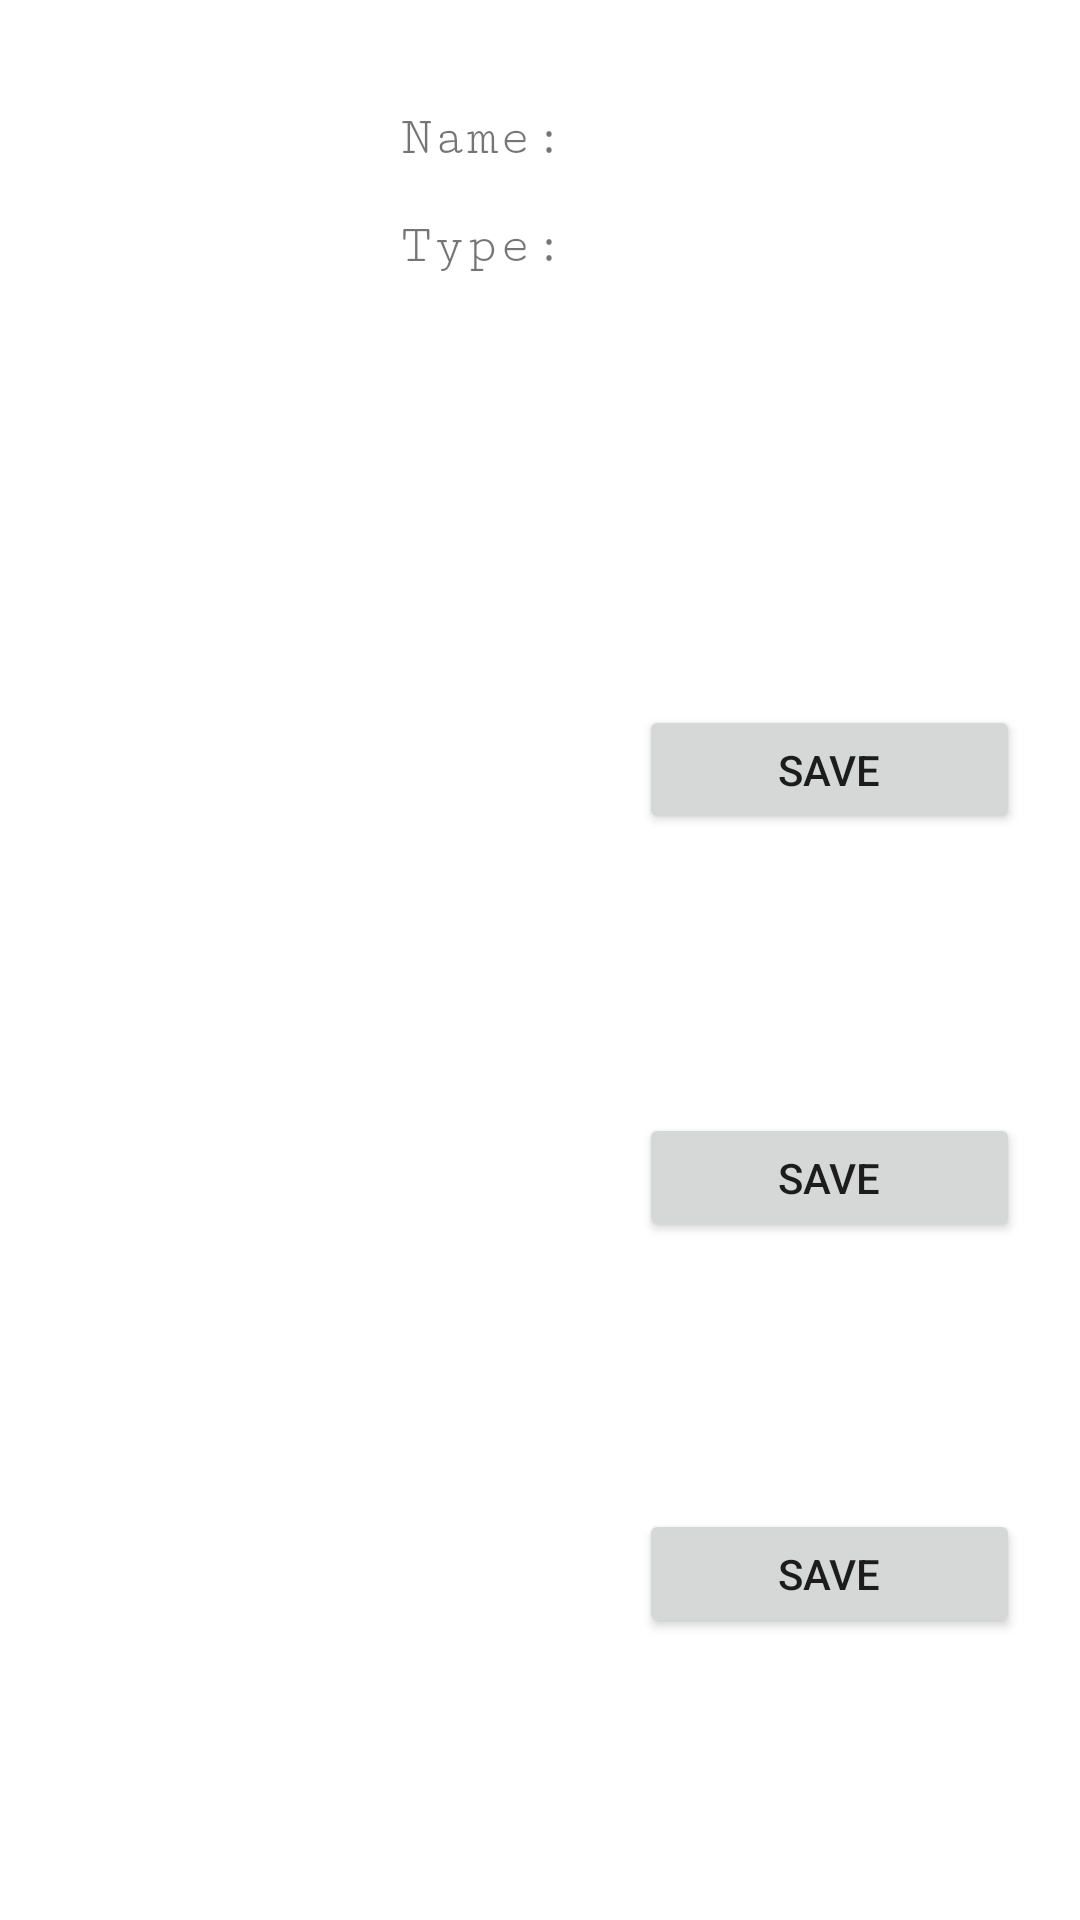

Here is an Android app screen rendered from its layout file. Give the layout XML and the strings, colors and styles it references.
<!-- AndroidManifest.xml: application theme Theme.HueMan -->
<!-- res/layout/activity_display_palette.xml -->
<?xml version="1.0" encoding="utf-8"?>
<androidx.constraintlayout.widget.ConstraintLayout xmlns:android="http://schemas.android.com/apk/res/android"
    xmlns:app="http://schemas.android.com/apk/res-auto"
    xmlns:tools="http://schemas.android.com/tools"
    android:layout_width="match_parent"
    android:layout_height="match_parent"
    tools:context=".DisplayPaletteActivity">

    <TextView
        android:id="@+id/p42"
        android:layout_width="55dp"
        android:layout_height="59dp"
        android:layout_marginTop="568dp"
        app:layout_constraintStart_toEndOf="@+id/p41"
        app:layout_constraintTop_toTopOf="parent" />

    <TextView
        android:id="@+id/p41"
        android:layout_width="55dp"
        android:layout_height="59dp"
        android:layout_marginStart="24dp"
        android:layout_marginTop="568dp"
        app:layout_constraintStart_toStartOf="parent"
        app:layout_constraintTop_toTopOf="parent" />

    <TextView
        android:id="@+id/p45"
        android:layout_width="55dp"
        android:layout_height="59dp"
        android:layout_marginTop="568dp"
        android:layout_marginEnd="8dp"
        app:layout_constraintEnd_toEndOf="parent"
        app:layout_constraintHorizontal_bias="0.0"
        app:layout_constraintStart_toEndOf="@+id/p44"
        app:layout_constraintTop_toTopOf="parent" />

    <Button
        android:id="@+id/saveBtn4"
        android:layout_width="127dp"
        android:layout_height="43dp"
        android:layout_marginTop="20dp"
        android:layout_marginEnd="20dp"
        android:text="Save"
        app:layout_constraintEnd_toEndOf="parent"
        app:layout_constraintTop_toBottomOf="@+id/p45" />

    <TextView
        android:id="@+id/p43"
        android:layout_width="55dp"
        android:layout_height="59dp"
        android:layout_marginTop="568dp"
        app:layout_constraintStart_toEndOf="@+id/p42"
        app:layout_constraintTop_toTopOf="parent" />

    <TextView
        android:id="@+id/p44"
        android:layout_width="55dp"
        android:layout_height="59dp"
        android:layout_marginTop="568dp"
        app:layout_constraintStart_toEndOf="@+id/p43"
        app:layout_constraintTop_toTopOf="parent" />

    <TextView
        android:id="@+id/p34"
        android:layout_width="55dp"
        android:layout_height="59dp"
        android:layout_marginTop="424dp"
        app:layout_constraintStart_toEndOf="@+id/p33"
        app:layout_constraintTop_toTopOf="parent" />

    <TextView
        android:id="@+id/p31"
        android:layout_width="55dp"
        android:layout_height="59dp"
        android:layout_marginStart="24dp"
        android:layout_marginTop="424dp"
        app:layout_constraintStart_toStartOf="parent"
        app:layout_constraintTop_toTopOf="parent" />

    <TextView
        android:id="@+id/p33"
        android:layout_width="55dp"
        android:layout_height="59dp"
        android:layout_marginTop="424dp"
        app:layout_constraintStart_toEndOf="@+id/p32"
        app:layout_constraintTop_toTopOf="parent" />

    <Button
        android:id="@+id/saveBtn2"
        android:layout_width="127dp"
        android:layout_height="43dp"
        android:layout_marginTop="20dp"
        android:layout_marginEnd="20dp"
        android:text="Save"
        app:layout_constraintEnd_toEndOf="parent"
        app:layout_constraintTop_toBottomOf="@+id/p25" />

    <TextView
        android:id="@+id/p32"
        android:layout_width="55dp"
        android:layout_height="59dp"
        android:layout_marginTop="424dp"
        app:layout_constraintStart_toEndOf="@+id/p31"
        app:layout_constraintTop_toTopOf="parent" />

    <TextView
        android:id="@+id/p35"
        android:layout_width="55dp"
        android:layout_height="59dp"
        android:layout_marginTop="424dp"
        android:layout_marginEnd="8dp"
        app:layout_constraintEnd_toEndOf="parent"
        app:layout_constraintHorizontal_bias="0.0"
        app:layout_constraintStart_toEndOf="@+id/p34"
        app:layout_constraintTop_toTopOf="parent" />

    <Button
        android:id="@+id/saveBtn3"
        android:layout_width="127dp"
        android:layout_height="43dp"
        android:layout_marginTop="20dp"
        android:layout_marginEnd="20dp"
        android:text="Save"
        app:layout_constraintEnd_toEndOf="parent"
        app:layout_constraintTop_toBottomOf="@+id/p35" />

    <TextView
        android:id="@+id/p24"
        android:layout_width="55dp"
        android:layout_height="59dp"
        android:layout_marginTop="292dp"
        app:layout_constraintStart_toEndOf="@+id/p23"
        app:layout_constraintTop_toTopOf="parent" />

    <TextView
        android:id="@+id/p23"
        android:layout_width="55dp"
        android:layout_height="59dp"
        android:layout_marginTop="292dp"
        app:layout_constraintStart_toEndOf="@+id/p22"
        app:layout_constraintTop_toTopOf="parent" />

    <TextView
        android:id="@+id/p22"
        android:layout_width="55dp"
        android:layout_height="59dp"
        android:layout_marginTop="292dp"
        app:layout_constraintStart_toEndOf="@+id/p21"
        app:layout_constraintTop_toTopOf="parent" />

    <TextView
        android:id="@+id/p21"
        android:layout_width="55dp"
        android:layout_height="59dp"
        android:layout_marginStart="24dp"
        android:layout_marginTop="292dp"
        app:layout_constraintStart_toStartOf="parent"
        app:layout_constraintTop_toTopOf="parent" />

    <TextView
        android:id="@+id/p25"
        android:layout_width="55dp"
        android:layout_height="59dp"
        android:layout_marginTop="292dp"
        android:layout_marginEnd="8dp"
        app:layout_constraintEnd_toEndOf="parent"
        app:layout_constraintHorizontal_bias="0.0"
        app:layout_constraintStart_toEndOf="@+id/p24"
        app:layout_constraintTop_toTopOf="parent" />

    <TextView
        android:id="@+id/pHexText"
        android:layout_width="88dp"
        android:layout_height="80dp"
        android:textAlignment="center"
        android:textSize="20sp"
        app:layout_constraintBottom_toBottomOf="parent"
        app:layout_constraintEnd_toEndOf="parent"
        app:layout_constraintHorizontal_bias="0.108"
        app:layout_constraintStart_toStartOf="parent"
        app:layout_constraintTop_toTopOf="parent"
        app:layout_constraintVertical_bias="0.044" />

    <TextView
        android:id="@+id/pTypeText"
        android:layout_width="151dp"
        android:layout_height="24dp"
        android:layout_marginStart="8dp"
        android:layout_marginTop="12dp"
        android:layout_marginEnd="8dp"
        android:fontFamily="serif-monospace"
        android:textSize="18sp"
        app:layout_constraintEnd_toEndOf="parent"
        app:layout_constraintHorizontal_bias="0.341"
        app:layout_constraintStart_toEndOf="@+id/pTypeLabel"
        app:layout_constraintTop_toBottomOf="@+id/pNameText" />

    <TextView
        android:id="@+id/pTypeLabel"
        android:layout_width="64dp"
        android:layout_height="20dp"
        android:layout_marginStart="16dp"
        android:layout_marginTop="16dp"
        android:fontFamily="serif-monospace"
        android:text="Type: "
        android:textSize="18sp"
        app:layout_constraintStart_toEndOf="@+id/pHexText"
        app:layout_constraintTop_toBottomOf="@+id/pNameLabel" />

    <TextView
        android:id="@+id/pNameText"
        android:layout_width="181dp"
        android:layout_height="24dp"
        android:layout_marginStart="8dp"
        android:layout_marginTop="36dp"
        android:layout_marginEnd="8dp"
        android:fontFamily="serif-monospace"
        android:textSize="18sp"
        app:layout_constraintEnd_toEndOf="parent"
        app:layout_constraintHorizontal_bias="0.233"
        app:layout_constraintStart_toEndOf="@+id/pNameLabel"
        app:layout_constraintTop_toTopOf="parent" />

    <TextView
        android:id="@+id/pNameLabel"
        android:layout_width="wrap_content"
        android:layout_height="wrap_content"
        android:layout_marginStart="16dp"
        android:layout_marginTop="36dp"
        android:fontFamily="serif-monospace"
        android:text="Name: "
        android:textSize="18sp"
        app:layout_constraintStart_toEndOf="@+id/pHexText"
        app:layout_constraintTop_toTopOf="parent" />

    <Button
        android:id="@+id/saveBtn1"
        android:layout_width="127dp"
        android:layout_height="43dp"
        android:layout_marginTop="20dp"
        android:layout_marginEnd="20dp"
        android:text="Save"
        app:layout_constraintEnd_toEndOf="parent"
        app:layout_constraintTop_toBottomOf="@+id/p15" />

    <TextView
        android:id="@+id/p11"
        android:layout_width="55dp"
        android:layout_height="59dp"
        android:layout_marginStart="24dp"
        android:layout_marginTop="156dp"
        app:layout_constraintStart_toStartOf="parent"
        app:layout_constraintTop_toTopOf="parent" />

    <TextView
        android:id="@+id/p13"
        android:layout_width="55dp"
        android:layout_height="59dp"
        android:layout_marginTop="156dp"
        app:layout_constraintStart_toEndOf="@+id/p12"
        app:layout_constraintTop_toTopOf="parent" />

    <TextView
        android:id="@+id/p15"
        android:layout_width="55dp"
        android:layout_height="59dp"
        android:layout_marginTop="156dp"
        android:layout_marginEnd="8dp"
        app:layout_constraintEnd_toEndOf="parent"
        app:layout_constraintHorizontal_bias="0.0"
        app:layout_constraintStart_toEndOf="@+id/p14"
        app:layout_constraintTop_toTopOf="parent" />

    <TextView
        android:id="@+id/p14"
        android:layout_width="55dp"
        android:layout_height="59dp"
        android:layout_marginTop="156dp"
        app:layout_constraintStart_toEndOf="@+id/p13"
        app:layout_constraintTop_toTopOf="parent" />

    <TextView
        android:id="@+id/p12"
        android:layout_width="55dp"
        android:layout_height="59dp"
        android:layout_marginTop="156dp"
        app:layout_constraintStart_toEndOf="@+id/p11"
        app:layout_constraintTop_toTopOf="parent" />

    <TextView
        android:id="@+id/hexText"
        android:layout_width="90dp"
        android:layout_height="20dp"
        android:layout_marginStart="35dp"
        android:layout_marginEnd="286dp"
        android:textAlignment="center"
        android:textSize="18sp"
        app:layout_constraintEnd_toEndOf="parent"
        app:layout_constraintHorizontal_bias="0.0"
        app:layout_constraintStart_toStartOf="parent"
        app:layout_constraintTop_toBottomOf="@+id/pHexText" />

</androidx.constraintlayout.widget.ConstraintLayout>
<!-- resources referenced by this layout -->
<resources>
  <style name="Theme.HueMan" parent="Theme.MaterialComponents.DayNight.DarkActionBar">
          
          <item name="colorPrimary">#cccccc</item>
          <item name="colorPrimaryVariant">#999999</item>
          <item name="colorOnPrimary">#000000</item>
          <item name="android:titleTextColor">#000000</item>
          
          <item name="colorSecondary">@color/teal_200</item>
          <item name="colorSecondaryVariant">@color/teal_700</item>
          <item name="colorOnSecondary">@color/black</item>
          
          <item name="android:statusBarColor" tools:targetApi="l">?attr/colorPrimaryVariant</item>
          
      </style>
  <!-- not gathered from this repository: default colours our renderer supplied (Android Studio template values) -->
  <color name="teal_200">#FF03DAC5</color>
  <color name="teal_700">#FF018786</color>
  <color name="black">#FF000000</color>
</resources>
